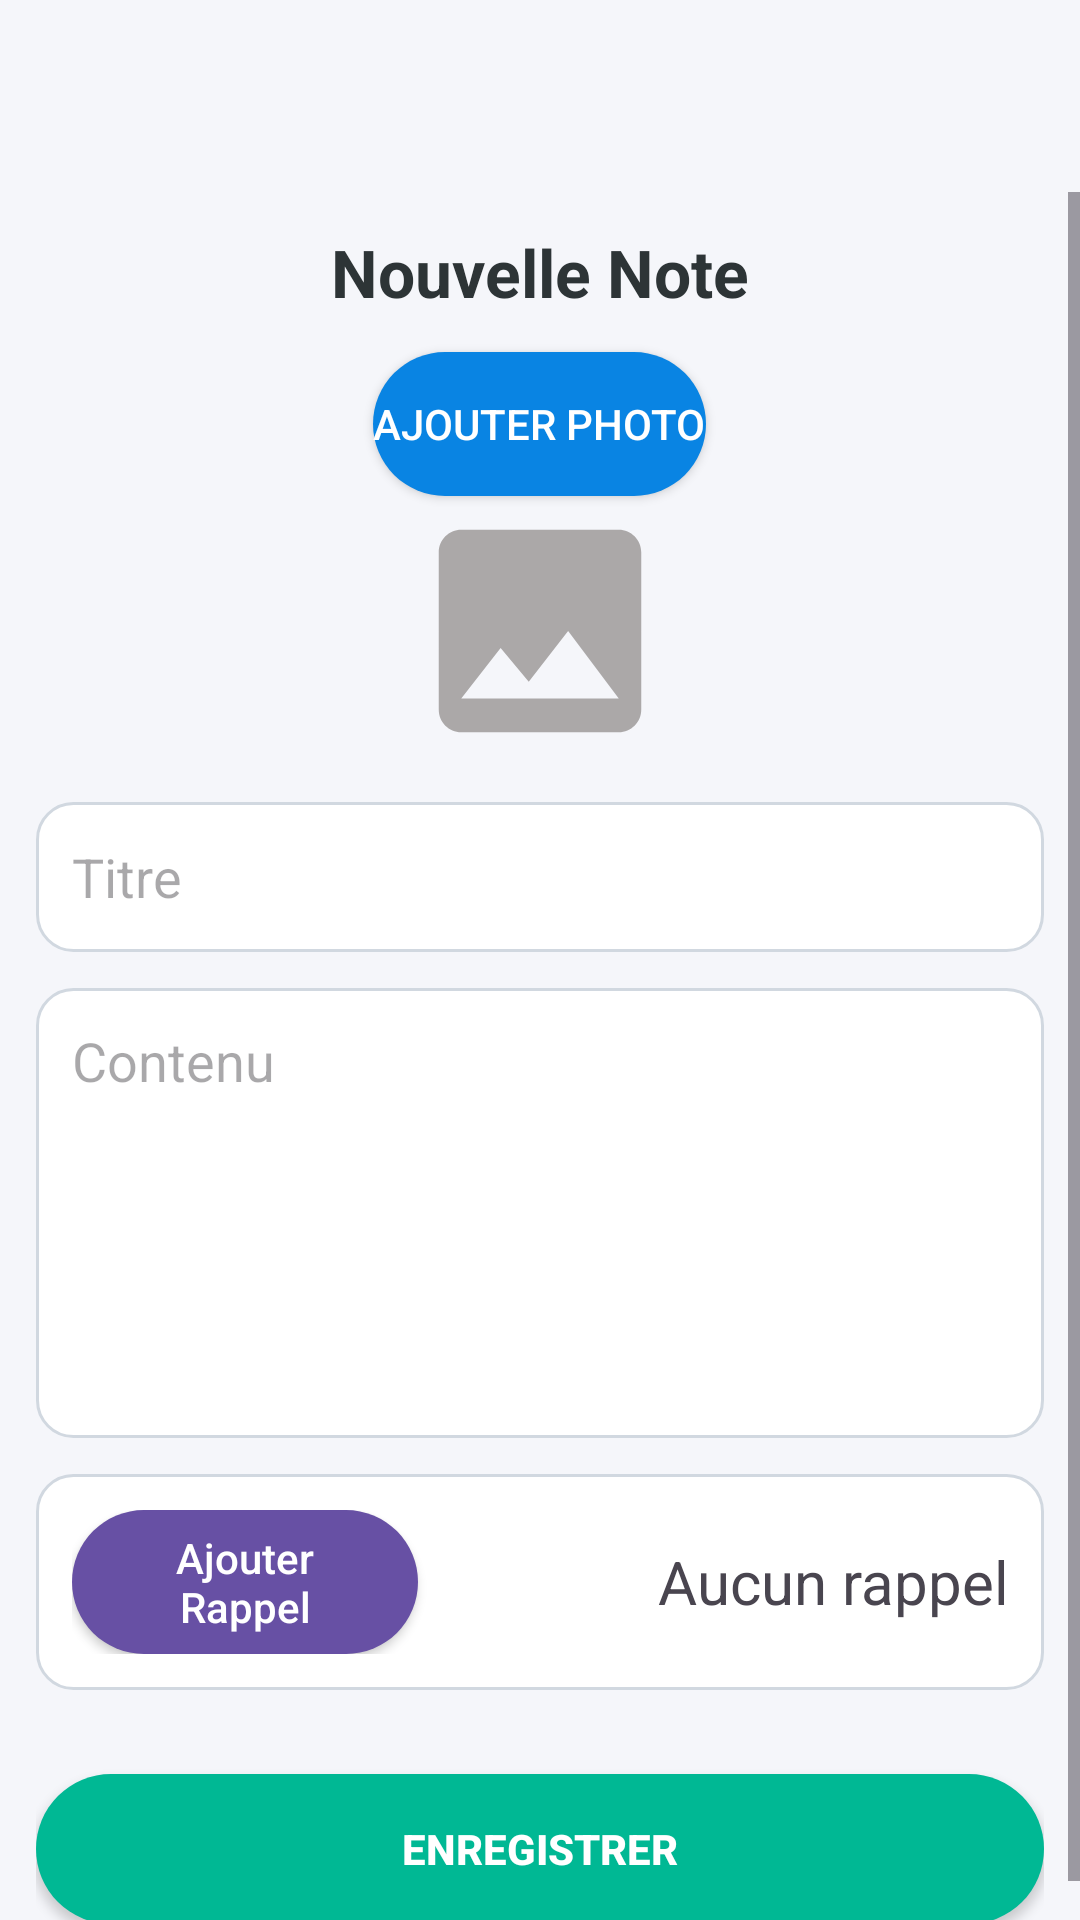

This screen was rendered from an Android layout file. Write that file and the resources it references.
<!-- AndroidManifest.xml: application theme Theme.NotesQuotidiennes -->
<!-- res/layout/fragment_note_edit.xml -->
<LinearLayout xmlns:android="http://schemas.android.com/apk/res/android"
    android:layout_width="match_parent"
    android:layout_height="match_parent"
    android:orientation="vertical"
    android:background="#F5F6FA">

    <androidx.appcompat.widget.Toolbar
        android:id="@+id/toolbar"
        android:layout_width="match_parent"
        android:layout_height="wrap_content"
        android:elevation="4dp" />

    <ScrollView
        android:layout_width="match_parent"
        android:layout_height="0dp"
        android:layout_weight="1">

        <LinearLayout
            android:layout_width="match_parent"
            android:layout_height="wrap_content"
            android:orientation="vertical"
            android:padding="12dp"
            android:gravity="center_horizontal">

            <TextView
            android:layout_width="wrap_content"
            android:layout_height="wrap_content"
            android:text="Nouvelle Note"
            android:textSize="22sp"
            android:textStyle="bold"
            android:textColor="#2D3436"
            android:layout_marginBottom="12dp"/>

        <Button
            android:id="@+id/photo_button"
            android:layout_width="wrap_content"
            android:layout_height="wrap_content"
            android:text="Ajouter Photo"
            android:backgroundTint="#0984E3"
            android:textColor="@android:color/white"
            android:background="@drawable/rounded_button"/>

        <ImageView
            android:id="@+id/photo_preview"
            android:layout_width="90dp"
            android:layout_height="90dp"
            android:layout_gravity="center_horizontal"
            android:scaleType="centerCrop"
            android:src="@drawable/ic_photo_24"
            android:layout_marginBottom="12dp"/>

        <EditText
            android:id="@+id/title"
            android:layout_width="match_parent"
            android:layout_height="50dp"
            android:hint="Titre"
            android:background="@drawable/rounded_edittext"
            android:padding="12dp"
            android:layout_marginBottom="12dp"/>

        <EditText
            android:id="@+id/content"
            android:layout_width="match_parent"
            android:layout_height="150dp"
            android:hint="Contenu"
            android:background="@drawable/rounded_edittext"
            android:padding="12dp"
            android:gravity="top"
            android:layout_marginBottom="12dp"/>

        <LinearLayout
            android:layout_width="match_parent"
            android:layout_height="wrap_content"
            android:orientation="horizontal"
            android:background="@drawable/bordered_layout"
            android:padding="12dp"
            android:gravity="center_vertical"
            android:layout_marginBottom="12dp">

            <Button
                android:id="@+id/reminder_button"
                android:layout_width="50dp"
                android:layout_height="wrap_content"
                android:text="@string/add_reminder_text"
                android:textColor="@android:color/white"
                android:background="@drawable/rounded_button"
                android:layout_weight="1"
                android:gravity="center"
                android:textAllCaps="false"/>

            <TextView
                android:id="@+id/reminder_text"
                android:layout_width="0dp"
                android:layout_height="wrap_content"
                android:text="Aucun rappel"
                android:textSize="20sp"
                android:layout_weight="3"
                android:paddingStart="6dp"
                android:gravity="end"/>

        </LinearLayout>

        <Button
            android:id="@+id/save_button"
            android:layout_width="match_parent"
            android:layout_height="50dp"
            android:text="Enregistrer"
            android:backgroundTint="#00B894"
            android:textColor="@android:color/white"
            android:background="@drawable/rounded_button"
            android:textStyle="bold"
            android:layout_marginTop="16dp"/>
        </LinearLayout>
    </ScrollView>
</LinearLayout>
<!-- resources referenced by this layout -->
<resources>
  <!-- drawable bordered_layout (drawable) -->
  <?xml version="1.0" encoding="utf-8"?>
  <layer-list xmlns:android="http://schemas.android.com/apk/res/android">
  
      <item>
          <shape android:shape="rectangle">
              <solid android:color="@android:color/white" />
              <corners android:radius="12dp" />
              <stroke
                  android:width="1dp"
                  android:color="#D1D8E0" />
          </shape>
      </item>
  
  </layer-list>
  <!-- drawable ic_photo_24 (drawable) -->
  <vector xmlns:android="http://schemas.android.com/apk/res/android" android:height="24dp" android:tint="#ABA8A8" android:viewportHeight="24" android:viewportWidth="24" android:width="24dp">
        
      <path android:fillColor="@android:color/white" android:pathData="M21,19V5c0,-1.1 -0.9,-2 -2,-2H5c-1.1,0 -2,0.9 -2,2v14c0,1.1 0.9,2 2,2h14c1.1,0 2,-0.9 2,-2zM8.5,13.5l2.5,3.01L14.5,12l4.5,6H5l3.5,-4.5z"/>
      
  </vector>
  <!-- drawable rounded_button (drawable) -->
  <shape xmlns:android="http://schemas.android.com/apk/res/android" android:shape="rectangle">
      <solid android:color="?attr/colorPrimary"/>
      <corners android:radius="25dp"/>
  </shape>
  <!-- drawable rounded_edittext (drawable) -->
  <shape xmlns:android="http://schemas.android.com/apk/res/android" android:shape="rectangle">
      <solid android:color="#FFFFFF"/>
      <corners android:radius="12dp"/>
      <stroke android:width="1dp" android:color="#D1D8E0"/>
  </shape>
  <string name="add_reminder_text">Ajouter\nRappel</string>
  <style name="Theme.NotesQuotidiennes" parent="Base.Theme.NotesQuotidiennes" />
  <style name="Base.Theme.NotesQuotidiennes" parent="Theme.Material3.DayNight.NoActionBar">
          
          
      </style>
</resources>
